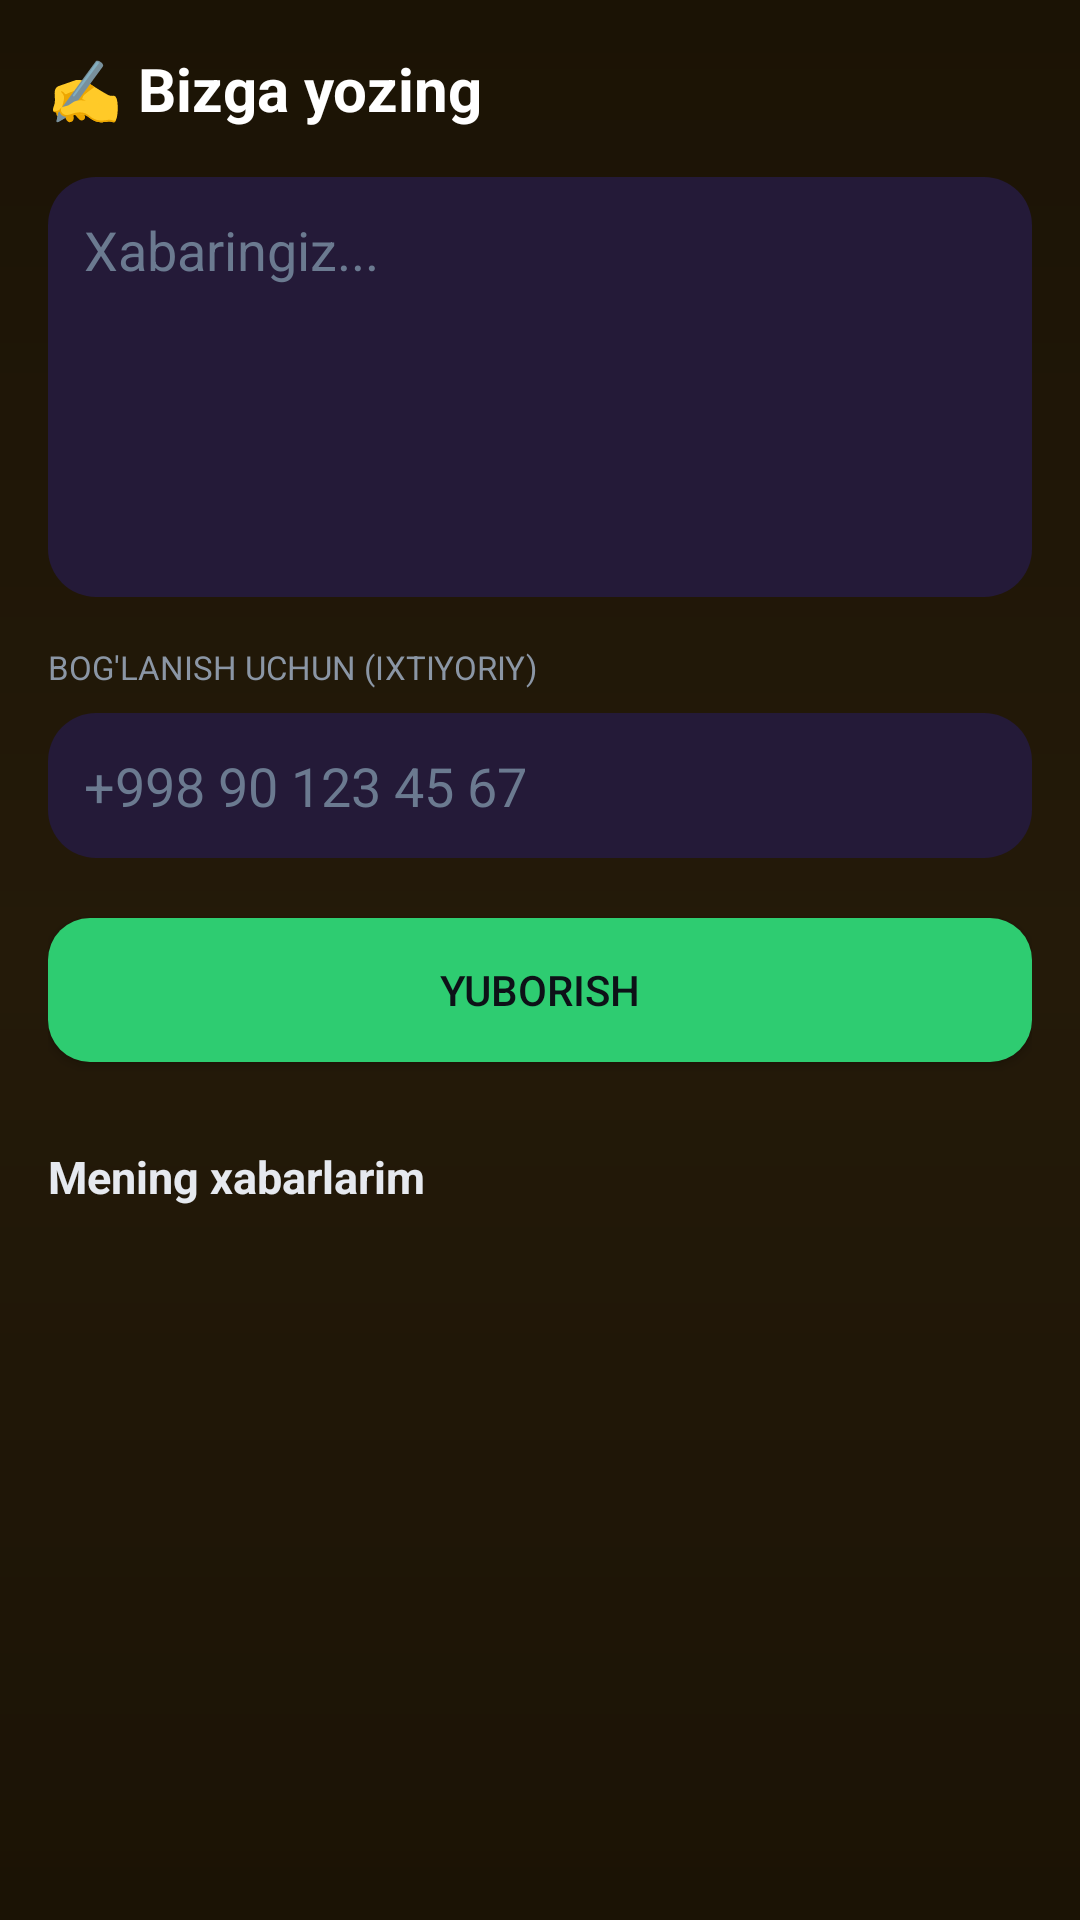

The Android layout XML behind this screen, and the referenced resources:
<!-- AndroidManifest.xml: application theme Theme.OilaNazorati -->
<!-- res/layout/activity_support.xml -->
<?xml version="1.0" encoding="utf-8"?>
<ScrollView xmlns:android="http://schemas.android.com/apk/res/android"
    android:layout_width="match_parent"
    android:layout_height="match_parent"
    android:background="@drawable/bg_app_gradient">

<LinearLayout
    android:layout_width="match_parent"
    android:layout_height="wrap_content"
    android:orientation="vertical"
    android:padding="16dp">

    <TextView
        android:layout_width="wrap_content"
        android:layout_height="wrap_content"
        android:text="✍️ Bizga yozing"
        android:textColor="#FFFFFF"
        android:textSize="20sp"
        android:textStyle="bold"
        android:layout_marginBottom="16dp"/>

    <EditText
        android:id="@+id/inputMessage"
        android:layout_width="match_parent"
        android:layout_height="140dp"
        android:gravity="top|start"
        android:hint="Xabaringiz..."
        android:textColor="#FFFFFF"
        android:textColorHint="#6B7A90"
        android:background="@drawable/bg_card"
        android:padding="12dp"
        android:layout_marginBottom="16dp"/>

    <TextView
        android:layout_width="wrap_content"
        android:layout_height="wrap_content"
        android:text="BOG'LANISH UCHUN (IXTIYORIY)"
        android:textColor="#8B96A5"
        android:textSize="11sp"
        android:layout_marginBottom="8dp"/>

    <EditText
        android:id="@+id/inputContactNumber"
        android:layout_width="match_parent"
        android:layout_height="wrap_content"
        android:hint="+998 90 123 45 67"
        android:inputType="phone"
        android:textColor="#FFFFFF"
        android:textColorHint="#6B7A90"
        android:background="@drawable/bg_card"
        android:padding="12dp"
        android:layout_marginBottom="20dp"/>

    <Button
        android:id="@+id/btnSendMessage"
        android:layout_width="match_parent"
        android:layout_height="wrap_content"
        android:text="Yuborish"
        android:textColor="#0D1117"
        android:background="@drawable/bg_button_primary"
        android:layout_marginBottom="28dp"/>

    <TextView
        android:layout_width="wrap_content"
        android:layout_height="wrap_content"
        android:text="Mening xabarlarim"
        android:textColor="#E6E9EF"
        android:textStyle="bold"
        android:textSize="15sp"
        android:layout_marginBottom="10dp"/>

    <TextView
        android:id="@+id/emptyStateText"
        android:layout_width="match_parent"
        android:layout_height="wrap_content"
        android:text="Hali xabar yuborilmagan"
        android:textColor="#8B96A5"
        android:visibility="gone"
        android:layout_marginBottom="16dp"/>

    <androidx.recyclerview.widget.RecyclerView
        android:id="@+id/messageList"
        android:layout_width="match_parent"
        android:layout_height="wrap_content"/>

</LinearLayout>
</ScrollView>
<!-- resources referenced by this layout -->
<resources>
  <!-- drawable bg_app_gradient (drawable) -->
  <?xml version="1.0" encoding="utf-8"?>
  <shape xmlns:android="http://schemas.android.com/apk/res/android" android:shape="rectangle">
      <gradient
          android:type="linear"
          android:angle="90"
          android:startColor="#1B1305"
          android:centerColor="#241A09"
          android:endColor="#1B1305"/>
  </shape>
  <!-- drawable bg_button_primary (drawable) -->
  <?xml version="1.0" encoding="utf-8"?>
  <ripple xmlns:android="http://schemas.android.com/apk/res/android"
      android:color="#1B7A3D">
      <item>
          <shape>
              <solid android:color="#2ECC71"/>
              <corners android:radius="14dp"/>
          </shape>
      </item>
  </ripple>
  <!-- drawable bg_card (drawable) -->
  <?xml version="1.0" encoding="utf-8"?>
  <shape xmlns:android="http://schemas.android.com/apk/res/android">
      <solid android:color="#241A38"/>
      <corners android:radius="16dp"/>
  </shape>
  <style name="Theme.OilaNazorati" parent="Theme.MaterialComponents.DayNight.NoActionBar">
          <item name="colorPrimary">@color/color_primary</item>
          <item name="colorPrimaryDark">@color/color_primary_dark</item>
          <item name="colorAccent">#27B5A5</item>
          <item name="android:windowBackground">@color/color_bg</item>
          <item name="android:statusBarColor">@color/color_bg</item>
          <item name="android:navigationBarColor">@color/color_surface</item>
          <item name="android:windowLightStatusBar">true</item>
          <item name="materialButtonStyle">@style/Widget.OilaNazorati.Button</item>
          <item name="alertDialogTheme">@style/ThemeOverlay.OilaNazorati.AlertDialog</item>
          <item name="android:alertDialogTheme">@style/ThemeOverlay.OilaNazorati.AlertDialog</item>
          <item name="materialAlertDialogTheme">@style/ThemeOverlay.OilaNazorati.AlertDialog</item>
      </style>
  <color name="color_bg">#F5F6F8</color>
  <color name="color_surface">#FFFFFF</color>
  <style name="Widget.OilaNazorati.Button" parent="Widget.MaterialComponents.Button">
          <item name="backgroundTint">@color/selector_button_primary</item>
          <item name="android:textColor">#FFFFFF</item>
          <item name="cornerRadius">16dp</item>
      </style>
  <style name="ThemeOverlay.OilaNazorati.AlertDialog" parent="ThemeOverlay.MaterialComponents.Dialog.Alert">
          <item name="colorPrimary">@color/color_primary</item>
          <item name="colorSurface">@color/color_surface</item>
          <item name="colorOnSurface">@color/color_text_primary</item>
          <item name="colorOnBackground">@color/color_text_primary</item>
          <item name="android:textColorPrimary">@color/color_text_primary</item>
          <item name="android:textColorSecondary">@color/color_text_secondary</item>
          <item name="android:background">@color/color_surface</item>
          <item name="buttonBarPositiveButtonStyle">@style/Widget.OilaNazorati.AlertDialogButton</item>
          <item name="buttonBarNegativeButtonStyle">@style/Widget.OilaNazorati.AlertDialogButton</item>
          <item name="buttonBarNeutralButtonStyle">@style/Widget.OilaNazorati.AlertDialogButton</item>
      </style>
  <color name="color_text_primary">#1A1F26</color>
  <color name="color_text_secondary">#6B7280</color>
  <style name="Widget.OilaNazorati.AlertDialogButton" parent="Widget.MaterialComponents.Button.TextButton.Dialog">
          <item name="android:textColor">@color/color_primary</item>
      </style>
</resources>
